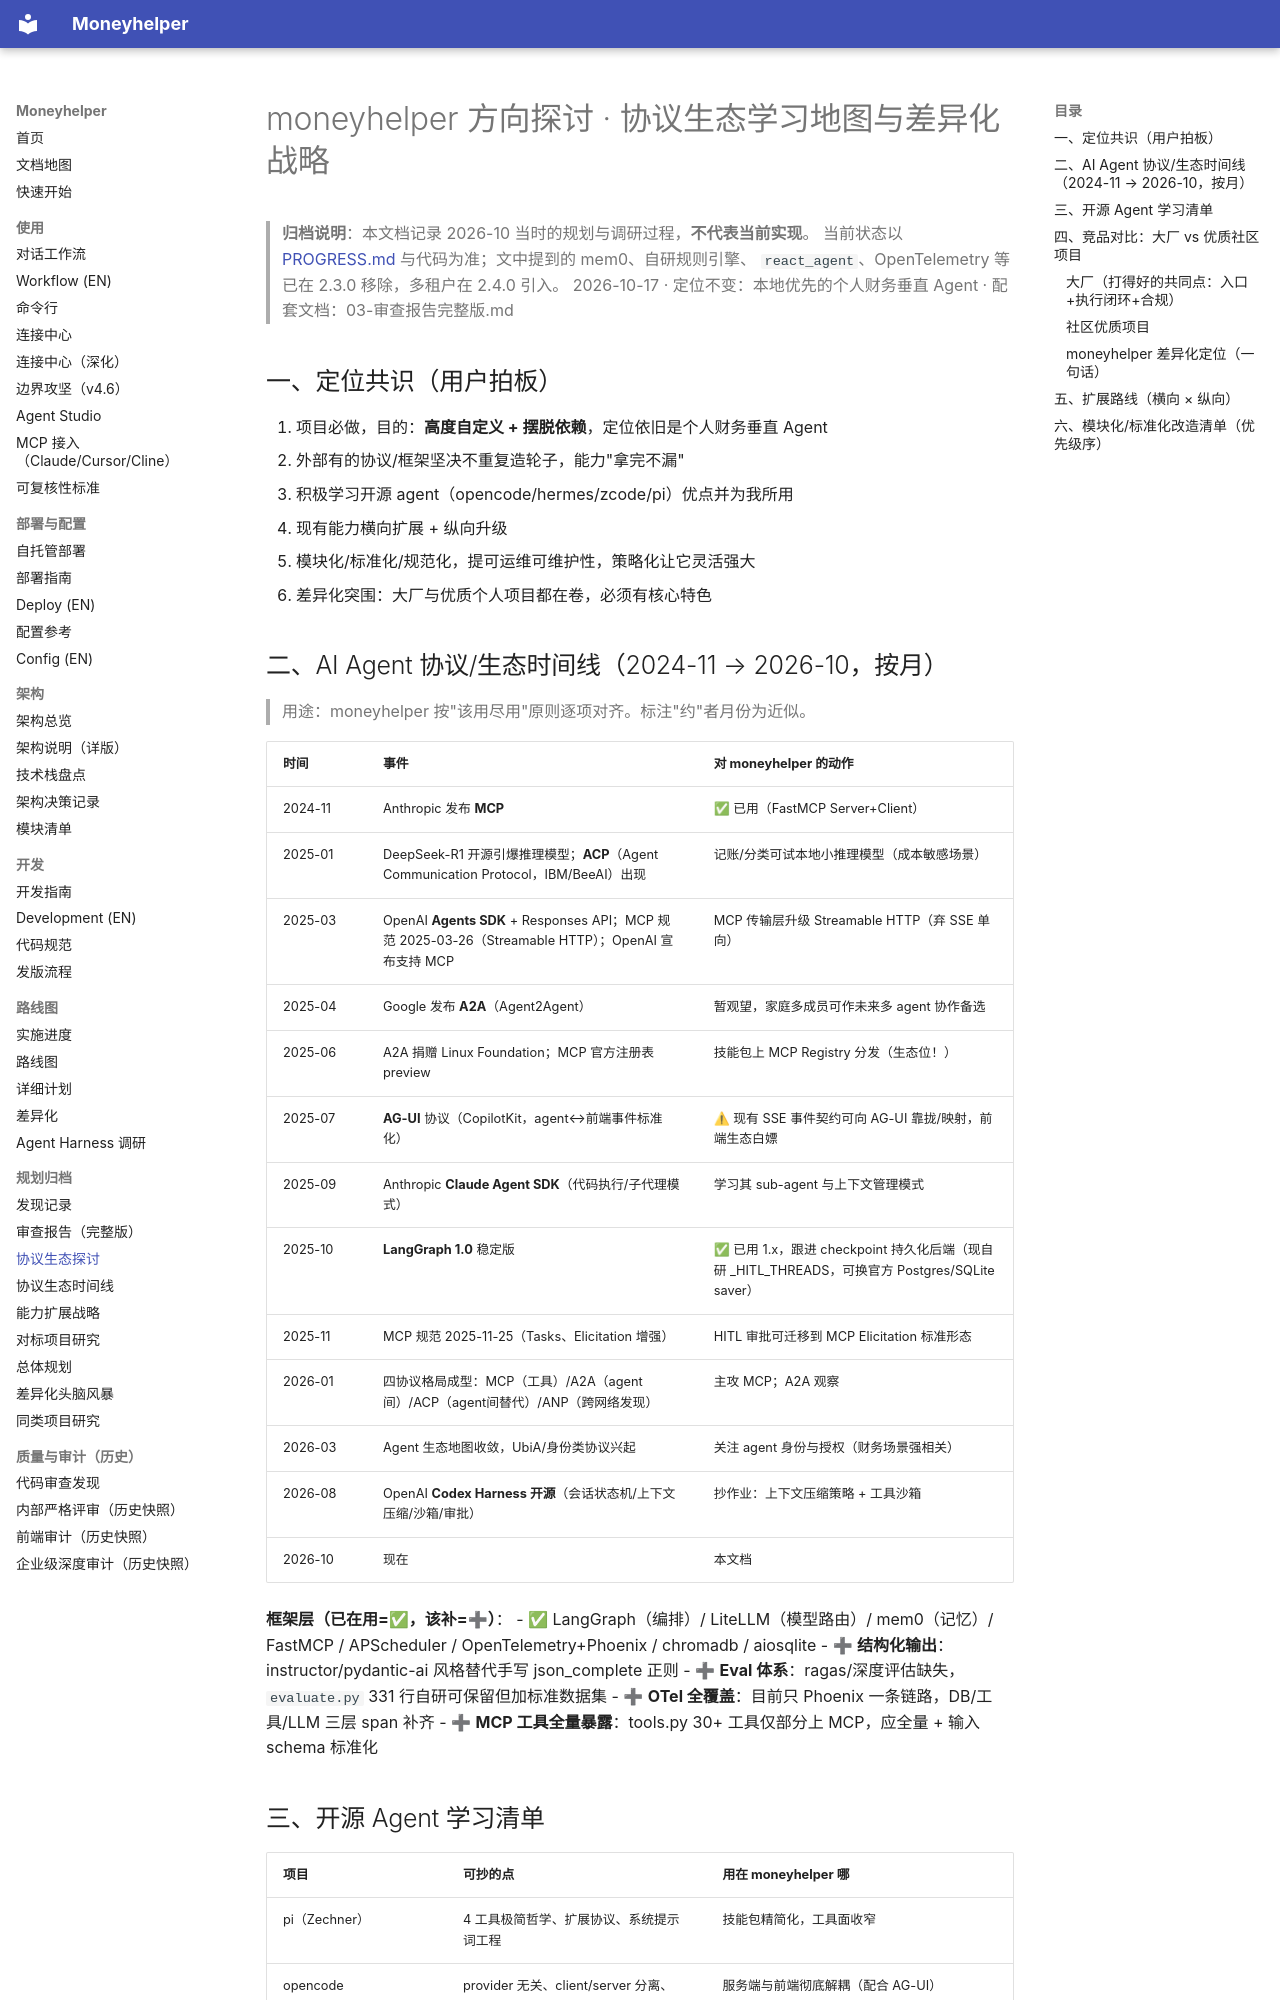

repository: badhope/moneyhelper · page: planning/04-方向探讨-协议生态与差异化/index.html · generator: mkdocs

# moneyhelper 方向探讨 · 协议生态学习地图与差异化战略

> **归档说明**：本文档记录 2026-10 当时的规划与调研过程，**不代表当前实现**。
> 当前状态以 [PROGRESS.md](../PROGRESS.md) 与代码为准；文中提到的 mem0、自研规则引擎、
> `react_agent`、OpenTelemetry 等已在 2.3.0 移除，多租户在 2.4.0 引入。
> 2026-10-17 · 定位不变：本地优先的个人财务垂直 Agent · 配套文档：03-审查报告完整版.md

## 一、定位共识（用户拍板）
1. 项目必做，目的：**高度自定义 + 摆脱依赖**，定位依旧是个人财务垂直 Agent
2. 外部有的协议/框架坚决不重复造轮子，能力"拿完不漏"
3. 积极学习开源 agent（opencode/hermes/zcode/pi）优点并为我所用
4. 现有能力横向扩展 + 纵向升级
5. 模块化/标准化/规范化，提可运维可维护性，策略化让它灵活强大
6. 差异化突围：大厂与优质个人项目都在卷，必须有核心特色

## 二、AI Agent 协议/生态时间线（2024-11 → 2026-10，按月）
> 用途：moneyhelper 按"该用尽用"原则逐项对齐。标注"约"者月份为近似。

| 时间 | 事件 | 对 moneyhelper 的动作 |
|---|---|---|
| 2024-11 | Anthropic 发布 **MCP** | ✅ 已用（FastMCP Server+Client） |
| 2025-01 | DeepSeek-R1 开源引爆推理模型；**ACP**（Agent Communication Protocol，IBM/BeeAI）出现 | 记账/分类可试本地小推理模型（成本敏感场景） |
| 2025-03 | OpenAI **Agents SDK** + Responses API；MCP 规范 2025-03-26（Streamable HTTP）；OpenAI 宣布支持 MCP | MCP 传输层升级 Streamable HTTP（弃 SSE 单向） |
| 2025-04 | Google 发布 **A2A**（Agent2Agent） | 暂观望，家庭多成员可作未来多 agent 协作备选 |
| 2025-06 | A2A 捐赠 Linux Foundation；MCP 官方注册表 preview | 技能包上 MCP Registry 分发（生态位！） |
| 2025-07 | **AG-UI** 协议（CopilotKit，agent↔前端事件标准化） | ⚠ 现有 SSE 事件契约可向 AG-UI 靠拢/映射，前端生态白嫖 |
| 2025-09 | Anthropic **Claude Agent SDK**（代码执行/子代理模式） | 学习其 sub-agent 与上下文管理模式 |
| 2025-10 | **LangGraph 1.0** 稳定版 | ✅ 已用 1.x，跟进 checkpoint 持久化后端（现自研 _HITL_THREADS，可换官方 Postgres/SQLite saver） |
| 2025-11 | MCP 规范 2025-11-25（Tasks、Elicitation 增强） | HITL 审批可迁移到 MCP Elicitation 标准形态 |
| 2026-01 | 四协议格局成型：MCP（工具）/A2A（agent间）/ACP（agent间替代）/ANP（跨网络发现） | 主攻 MCP；A2A 观察 |
| 2026-03 | Agent 生态地图收敛，UbiA/身份类协议兴起 | 关注 agent 身份与授权（财务场景强相关） |
| 2026-08 | OpenAI **Codex Harness 开源**（会话状态机/上下文压缩/沙箱/审批） | 抄作业：上下文压缩策略 + 工具沙箱 |
| 2026-10 | 现在 | 本文档 |

**框架层（已在用=✅，该补=➕）**：
- ✅ LangGraph（编排）/ LiteLLM（模型路由）/ mem0（记忆）/ FastMCP / APScheduler / OpenTelemetry+Phoenix / chromadb / aiosqlite
- ➕ **结构化输出**：instructor/pydantic-ai 风格替代手写 json_complete 正则
- ➕ **Eval 体系**：ragas/深度评估缺失，`evaluate.py` 331 行自研可保留但加标准数据集
- ➕ **OTel 全覆盖**：目前只 Phoenix 一条链路，DB/工具/LLM 三层 span 补齐
- ➕ **MCP 工具全量暴露**：tools.py 30+ 工具仅部分上 MCP，应全量 + 输入 schema 标准化
